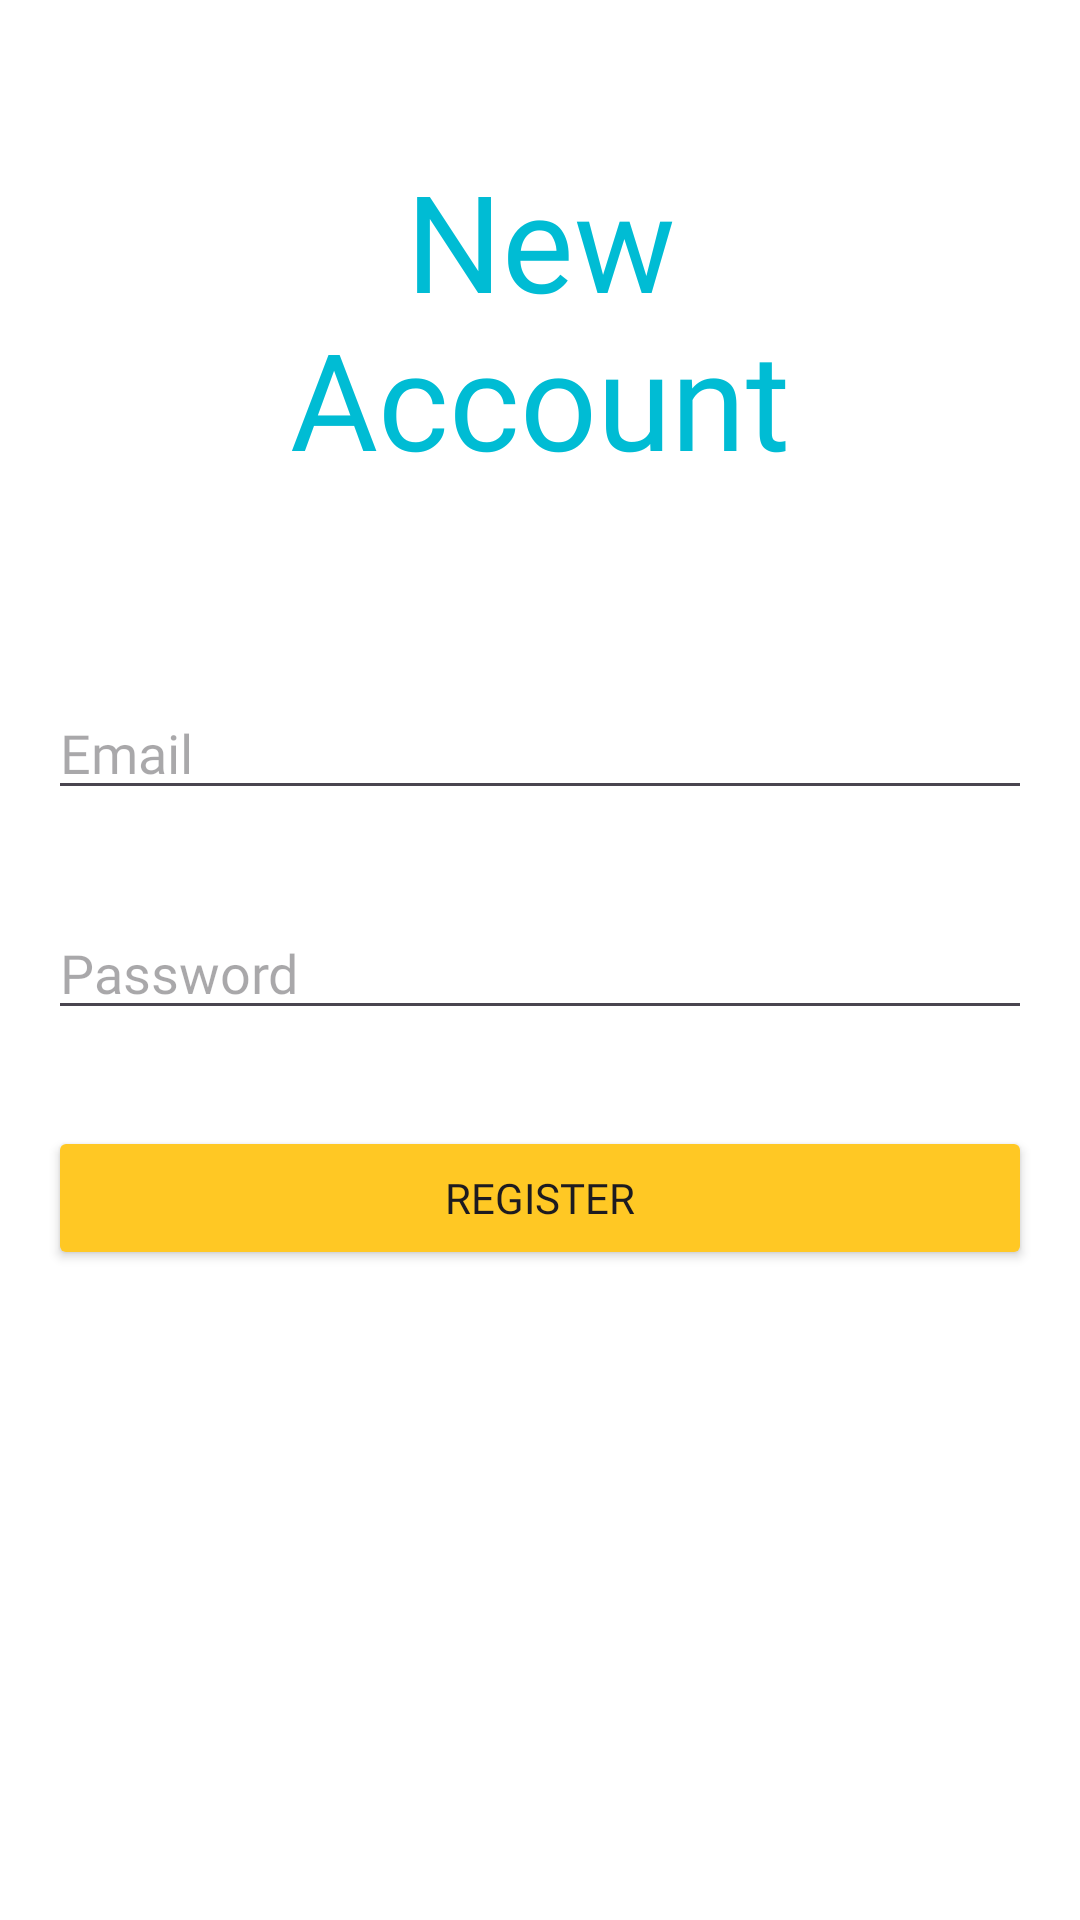

Produce the Android XML layout that renders to this screen, including the resource entries it uses.
<!-- AndroidManifest.xml: application theme Theme.ANABEATRIZFRANÇA -->
<!-- res/layout/activity_register.xml -->
<?xml version="1.0" encoding="utf-8"?>
<RelativeLayout xmlns:android="http://schemas.android.com/apk/res/android"
    xmlns:app="http://schemas.android.com/apk/res-auto"
    xmlns:tools="http://schemas.android.com/tools"
    android:id="@+id/main"
    android:orientation="vertical"
    android:layout_width="match_parent"
    android:layout_height="match_parent"
    android:background="@color/white"
    tools:context=".register_activity">

    <TextView
        android:id="@+id/createTitle"
        android:layout_width="match_parent"
        android:layout_height="wrap_content"
        android:text="New Account"
        android:fontFamily="@font/hammersmith_one"
        android:textSize="45sp"
        android:gravity="center"
        android:layout_margin="50dp"
        android:textColor="@color/ocean"/>

    <EditText
        android:id="@+id/emailRegister"
        android:layout_width="match_parent"
        android:layout_height="wrap_content"
        android:hint="Email"
        android:layout_margin="16dp"
        android:inputType="textEmailAddress"
        android:layout_below="@+id/createTitle"
        android:fontFamily="@font/hammersmith_one"/>

    <EditText
        android:id="@+id/passwordRegister"
        android:layout_width="match_parent"
        android:layout_height="wrap_content"
        android:layout_margin="16dp"
        android:hint="Password"
        android:fontFamily="@font/hammersmith_one"
        android:inputType="textPassword"
        android:layout_below="@+id/emailRegister"/>

    <Button
        android:id="@+id/buttonRegister"
        android:layout_width="match_parent"
        android:layout_height="wrap_content"
        android:backgroundTint="@color/yellow"
        android:text="Register"
        android:fontFamily="@font/hammersmith_one"
        android:layout_below="@+id/passwordRegister"
        android:layout_margin="16dp"/>


</RelativeLayout>
<!-- resources referenced by this layout -->
<resources>
  <color name="ocean">#00BCD4</color>
  <color name="white">#FFFFFFFF</color>
  <color name="yellow">#FFC824</color>
  <style name="Theme.ANABEATRIZFRANÇA" parent="Base.Theme.ANABEATRIZFRANÇA" />
  <style name="Base.Theme.ANABEATRIZFRANÇA" parent="Theme.Material3.DayNight.NoActionBar">
          
          
      </style>
</resources>
